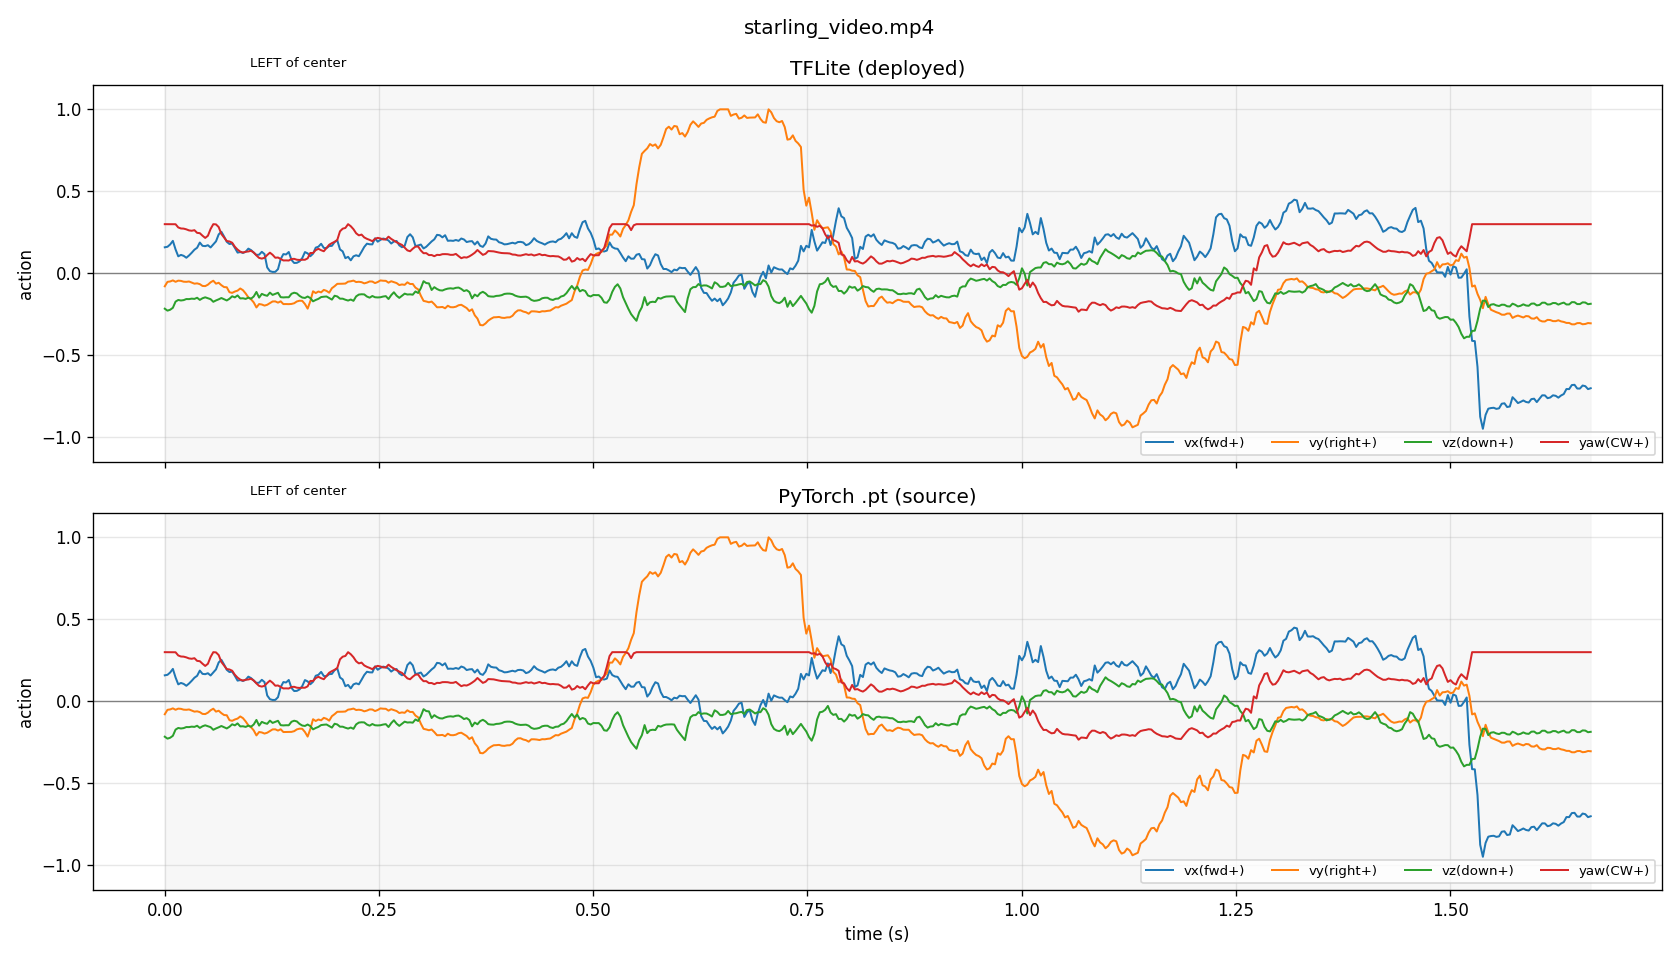

Data behind this chart, as committed beside it:
frame, t_s, tfl_vx, tfl_vy, tfl_vz, tfl_yaw, pt_vx, pt_vy, pt_vz, pt_yaw
0, 0.0, 0.1591, -0.07861, -0.2152, 0.3, 0.1588, -0.07837, -0.2152, 0.3
1, 0.003146, 0.1623, -0.05153, -0.227, 0.3, 0.162, -0.05132, -0.2271, 0.3
2, 0.006291, 0.1764, -0.04917, -0.2216, 0.3, 0.1761, -0.04899, -0.2216, 0.3
3, 0.009437, 0.1983, -0.04259, -0.2097, 0.3, 0.198, -0.04243, -0.2097, 0.3
4, 0.01258, 0.1461, -0.05131, -0.172, 0.2997, 0.1458, -0.05116, -0.172, 0.2994
5, 0.01573, 0.1041, -0.04425, -0.1619, 0.28, 0.1038, -0.0441, -0.1619, 0.2798
6, 0.01887, 0.1127, -0.0456, -0.1651, 0.2738, 0.1124, -0.04546, -0.1652, 0.2736
7, 0.02202, 0.1071, -0.05057, -0.1628, 0.2729, 0.1067, -0.05042, -0.1629, 0.2727
8, 0.02516, 0.09541, -0.0514, -0.1563, 0.2685, 0.09509, -0.05128, -0.1563, 0.2682
9, 0.02831, 0.1093, -0.04934, -0.1568, 0.262, 0.109, -0.04921, -0.1568, 0.2618
10, 0.03146, 0.126, -0.05583, -0.1539, 0.2599, 0.1257, -0.05566, -0.1539, 0.2597
11, 0.0346, 0.1444, -0.06258, -0.1554, 0.2634, 0.1441, -0.06241, -0.1554, 0.2633
12, 0.03775, 0.1563, -0.0607, -0.1485, 0.2471, 0.156, -0.06051, -0.1485, 0.2469
13, 0.04089, 0.1881, -0.06553, -0.1615, 0.2452, 0.1877, -0.06538, -0.1616, 0.245
14, 0.04404, 0.1681, -0.07651, -0.1515, 0.2297, 0.1677, -0.07634, -0.1516, 0.2295
15, 0.04718, 0.1661, -0.07744, -0.1458, 0.2162, 0.1659, -0.07729, -0.1458, 0.216
16, 0.05033, 0.1718, -0.06881, -0.1511, 0.2295, 0.1716, -0.06864, -0.1511, 0.2293
17, 0.05347, 0.1582, -0.05438, -0.1571, 0.271, 0.1578, -0.0542, -0.1571, 0.2708
18, 0.05662, 0.1764, -0.04472, -0.1731, 0.3, 0.1762, -0.04455, -0.1731, 0.3
19, 0.05977, 0.1953, -0.06258, -0.1648, 0.2988, 0.195, -0.06236, -0.1649, 0.2986
20, 0.06291, 0.2377, -0.05712, -0.158, 0.2823, 0.2375, -0.05694, -0.158, 0.2822
21, 0.06606, 0.2537, -0.07193, -0.15, 0.2401, 0.2534, -0.07171, -0.15, 0.24
22, 0.0692, 0.2249, -0.08333, -0.1574, 0.2186, 0.2246, -0.08319, -0.1574, 0.2185
23, 0.07235, 0.1925, -0.08458, -0.1649, 0.1973, 0.1922, -0.08446, -0.1649, 0.1971
24, 0.07549, 0.1791, -0.1148, -0.1546, 0.1946, 0.1788, -0.1146, -0.1546, 0.1945
25, 0.07864, 0.1819, -0.1187, -0.1396, 0.187, 0.1815, -0.1185, -0.1396, 0.1869
26, 0.08178, 0.1558, -0.1104, -0.1461, 0.1623, 0.1556, -0.1103, -0.1461, 0.1622
27, 0.08493, 0.1267, -0.1051, -0.1342, 0.145, 0.1266, -0.1049, -0.1342, 0.1449
28, 0.08807, 0.1301, -0.09196, -0.1526, 0.1327, 0.1299, -0.09178, -0.1526, 0.1326
29, 0.09122, 0.1247, -0.1023, -0.1516, 0.127, 0.1245, -0.1021, -0.1517, 0.127
30, 0.09437, 0.1314, -0.1222, -0.1555, 0.132, 0.1313, -0.1221, -0.1555, 0.1319
31, 0.09751, 0.1509, -0.1459, -0.1479, 0.1337, 0.1508, -0.1458, -0.1479, 0.1336
32, 0.1007, 0.142, -0.1577, -0.1544, 0.1381, 0.142, -0.1576, -0.1544, 0.138
33, 0.1038, 0.1268, -0.177, -0.1407, 0.1271, 0.1268, -0.1767, -0.1408, 0.127
34, 0.1069, 0.1125, -0.2075, -0.1131, 0.1095, 0.1124, -0.2073, -0.1131, 0.1094
35, 0.1101, 0.1142, -0.1868, -0.1475, 0.0943, 0.1141, -0.1866, -0.1475, 0.0943
36, 0.1132, 0.1315, -0.1896, -0.1248, 0.09015, 0.1315, -0.1894, -0.1249, 0.09021
37, 0.1164, 0.1178, -0.1963, -0.1321, 0.09495, 0.1177, -0.196, -0.1321, 0.09497
38, 0.1195, 0.03637, -0.1913, -0.1366, 0.112, 0.036, -0.191, -0.1366, 0.112
39, 0.1227, 0.01375, -0.1815, -0.1172, 0.1263, 0.01347, -0.1812, -0.1172, 0.1265
40, 0.1258, 0.008964, -0.171, -0.1311, 0.1134, 0.008739, -0.1707, -0.1312, 0.1136
41, 0.129, 0.009456, -0.1707, -0.1248, 0.09539, 0.009134, -0.1703, -0.1249, 0.09549
42, 0.1321, 0.0259, -0.1783, -0.1181, 0.09685, 0.0256, -0.1779, -0.1182, 0.09697
43, 0.1353, 0.08716, -0.1702, -0.1449, 0.08757, 0.08705, -0.1699, -0.145, 0.08764
44, 0.1384, 0.1177, -0.1871, -0.1464, 0.07887, 0.1177, -0.1868, -0.1465, 0.07892
45, 0.1415, 0.1153, -0.1869, -0.1453, 0.07925, 0.1153, -0.1866, -0.1453, 0.07932
46, 0.1447, 0.1305, -0.1873, -0.1455, 0.07844, 0.1304, -0.1869, -0.1456, 0.0785
47, 0.1478, 0.08245, -0.1862, -0.1243, 0.08779, 0.08215, -0.1858, -0.1243, 0.08786
48, 0.151, 0.06343, -0.1819, -0.1177, 0.08873, 0.06306, -0.1815, -0.1179, 0.08885
49, 0.1541, 0.06445, -0.1711, -0.122, 0.08326, 0.06412, -0.1707, -0.1221, 0.08339
50, 0.1573, 0.07315, -0.1666, -0.1372, 0.08189, 0.07297, -0.1663, -0.1373, 0.08197
51, 0.1604, 0.09335, -0.1674, -0.1471, 0.08326, 0.09322, -0.1671, -0.1472, 0.08336
52, 0.1636, 0.13, -0.1868, -0.1497, 0.08318, 0.1299, -0.1865, -0.1498, 0.08333
53, 0.1667, 0.122, -0.2149, -0.1409, 0.09163, 0.1217, -0.2146, -0.1409, 0.09174
54, 0.1699, 0.1046, -0.169, -0.1505, 0.1245, 0.1044, -0.1686, -0.1506, 0.1245
55, 0.173, 0.1203, -0.1089, -0.1703, 0.1241, 0.1197, -0.1086, -0.1705, 0.1242
56, 0.1761, 0.157, -0.1198, -0.1619, 0.1419, 0.1564, -0.1196, -0.1621, 0.1421
57, 0.1793, 0.1627, -0.1104, -0.1551, 0.1499, 0.1619, -0.1103, -0.1554, 0.15
58, 0.1824, 0.1805, -0.1156, -0.1443, 0.1413, 0.1798, -0.1155, -0.1444, 0.1413
59, 0.1856, 0.1552, -0.1006, -0.1421, 0.135, 0.1546, -0.1004, -0.1422, 0.1351
... 470 more rows
